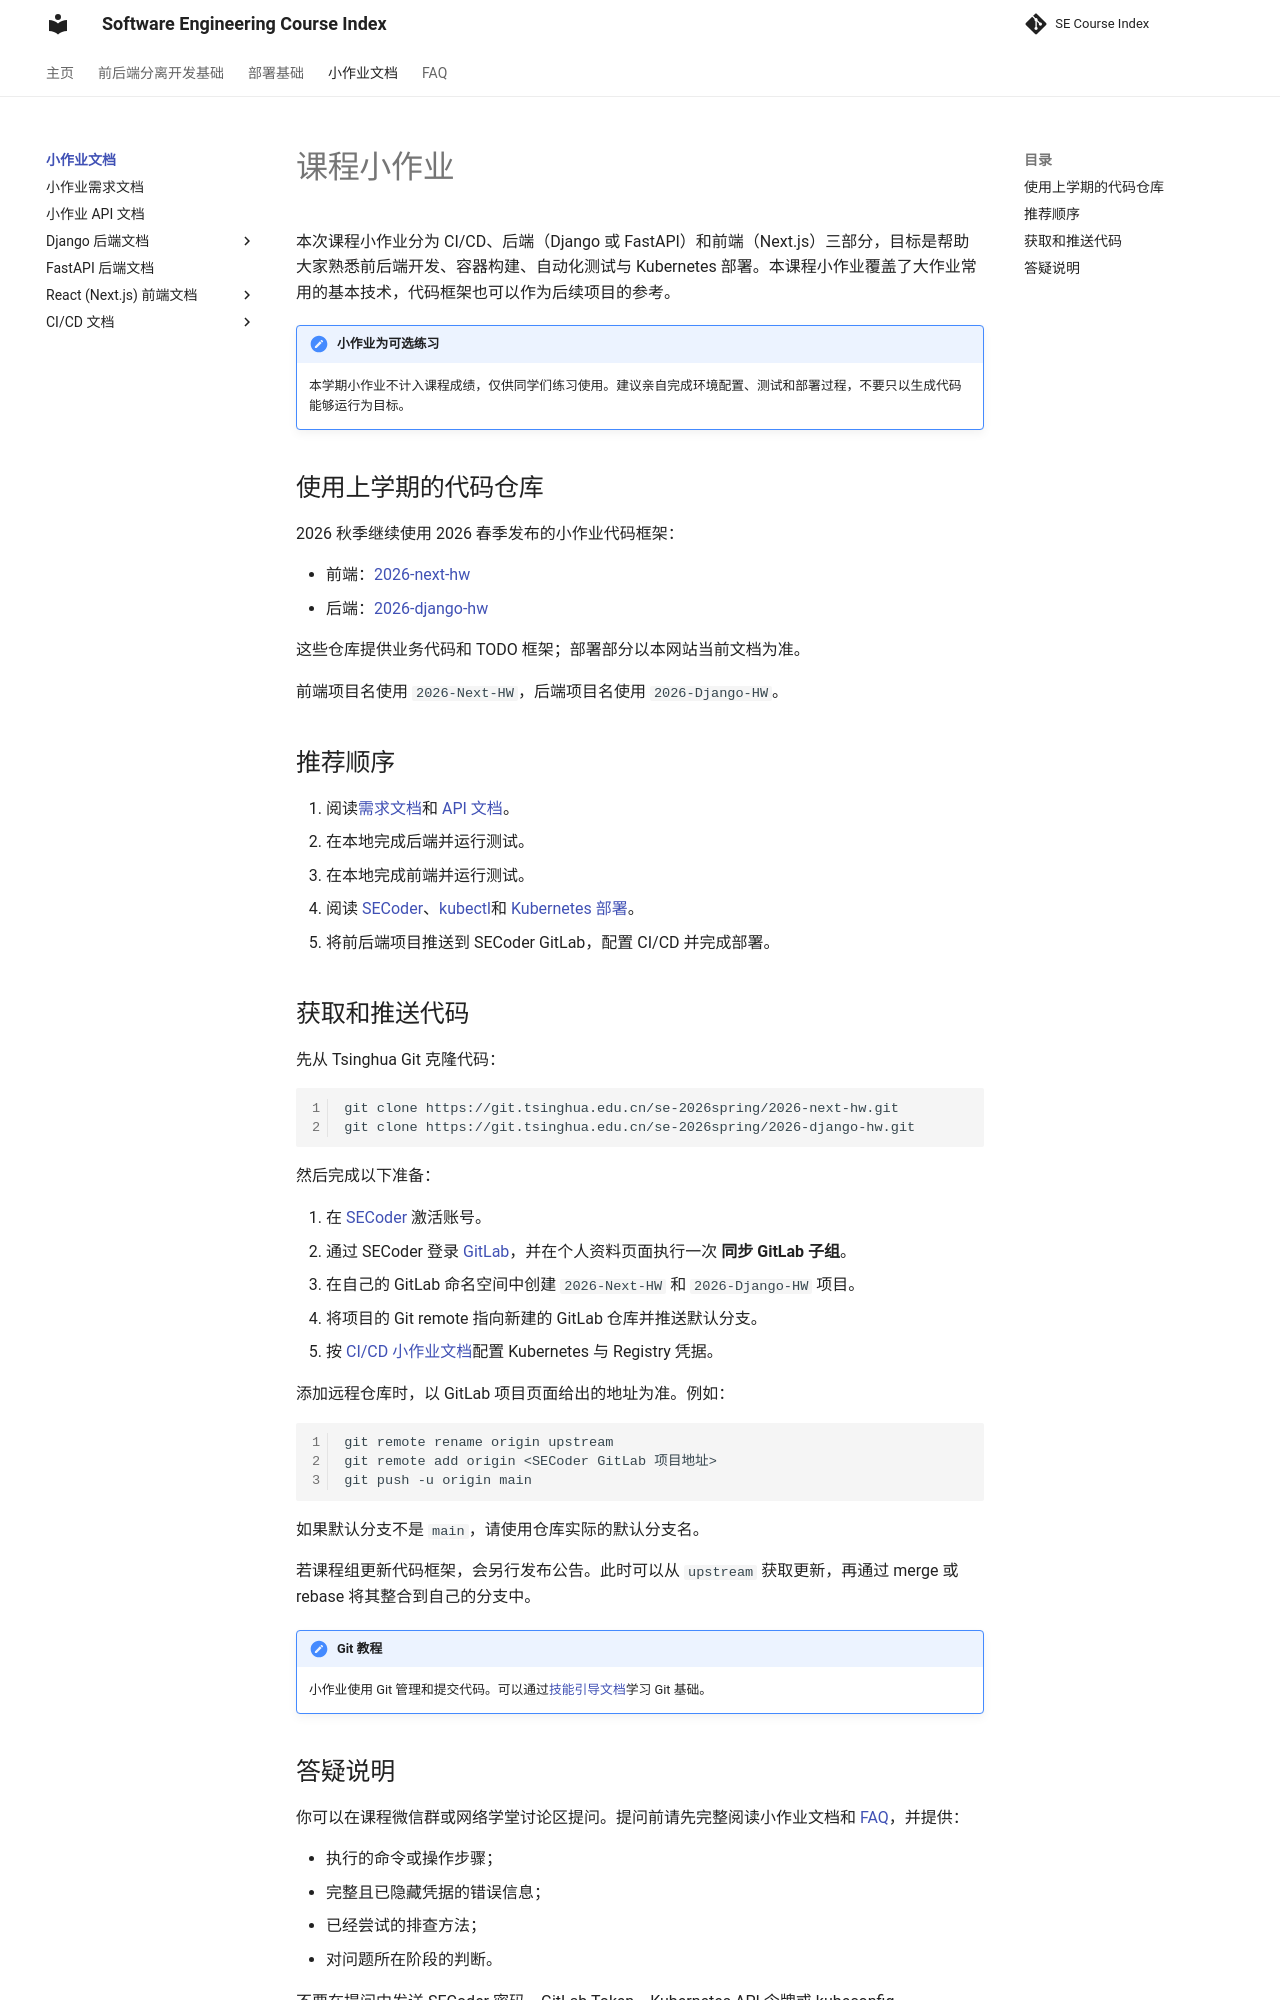

repository: THUSE-Course/course-index · page: handout/index.html · generator: mkdocs

# 课程小作业

本次课程小作业分为 CI/CD、后端（Django 或 FastAPI）和前端（Next.js）三部分，目标是帮助大家熟悉前后端开发、容器构建、自动化测试与 Kubernetes 部署。本课程小作业覆盖了大作业常用的基本技术，代码框架也可以作为后续项目的参考。

!!! note "小作业为可选练习"

    本学期小作业不计入课程成绩，仅供同学们练习使用。建议亲自完成环境配置、测试和部署过程，不要只以生成代码能够运行为目标。

## 使用上学期的代码仓库

2026 秋季继续使用 2026 春季发布的小作业代码框架：

- 前端：[2026-next-hw](https://git.tsinghua.edu.cn/se-2026spring/2026-next-hw)
- 后端：[2026-django-hw](https://git.tsinghua.edu.cn/se-2026spring/2026-django-hw)

这些仓库提供业务代码和 TODO 框架；部署部分以本网站当前文档为准。

前端项目名使用 `2026-Next-HW`，后端项目名使用 `2026-Django-HW`。

## 推荐顺序

1. 阅读[需求文档](requirement.md)和 [API 文档](api.md)。
2. 在本地完成后端并运行测试。
3. 在本地完成前端并运行测试。
4. 阅读 [SECoder](../deploy/secoder.md)、[kubectl](../deploy/kubectl.md)和
   [Kubernetes 部署](../deploy/deployer.md)。
5. 将前后端项目推送到 SECoder GitLab，配置 CI/CD 并完成部署。

## 获取和推送代码

先从 Tsinghua Git 克隆代码：

```bash
git clone https://git.tsinghua.edu.cn/se-2026spring/2026-next-hw.git
git clone https://git.tsinghua.edu.cn/se-2026spring/2026-django-hw.git
```

然后完成以下准备：

1. 在 [SECoder](https://t.secoder.net) 激活账号。
2. 通过 SECoder 登录 [GitLab](https://gitlab.t.secoder.net)，并在个人资料页面执行一次 **同步 GitLab 子组**。
3. 在自己的 GitLab 命名空间中创建 `2026-Next-HW` 和 `2026-Django-HW` 项目。
4. 将项目的 Git remote 指向新建的 GitLab 仓库并推送默认分支。
5. 按 [CI/CD 小作业文档](ci-cd/index.md)配置 Kubernetes 与 Registry 凭据。

添加远程仓库时，以 GitLab 项目页面给出的地址为准。例如：

```bash
git remote rename origin upstream
git remote add origin <SECoder GitLab 项目地址>
git push -u origin main
```

如果默认分支不是 `main`，请使用仓库实际的默认分支名。

若课程组更新代码框架，会另行发布公告。此时可以从 `upstream` 获取更新，再通过 merge 或 rebase 将其整合到自己的分支中。

!!! note "Git 教程"

    小作业使用 Git 管理和提交代码。可以通过[技能引导文档](https://docs.net9.org/basic/git/)学习 Git 基础。
